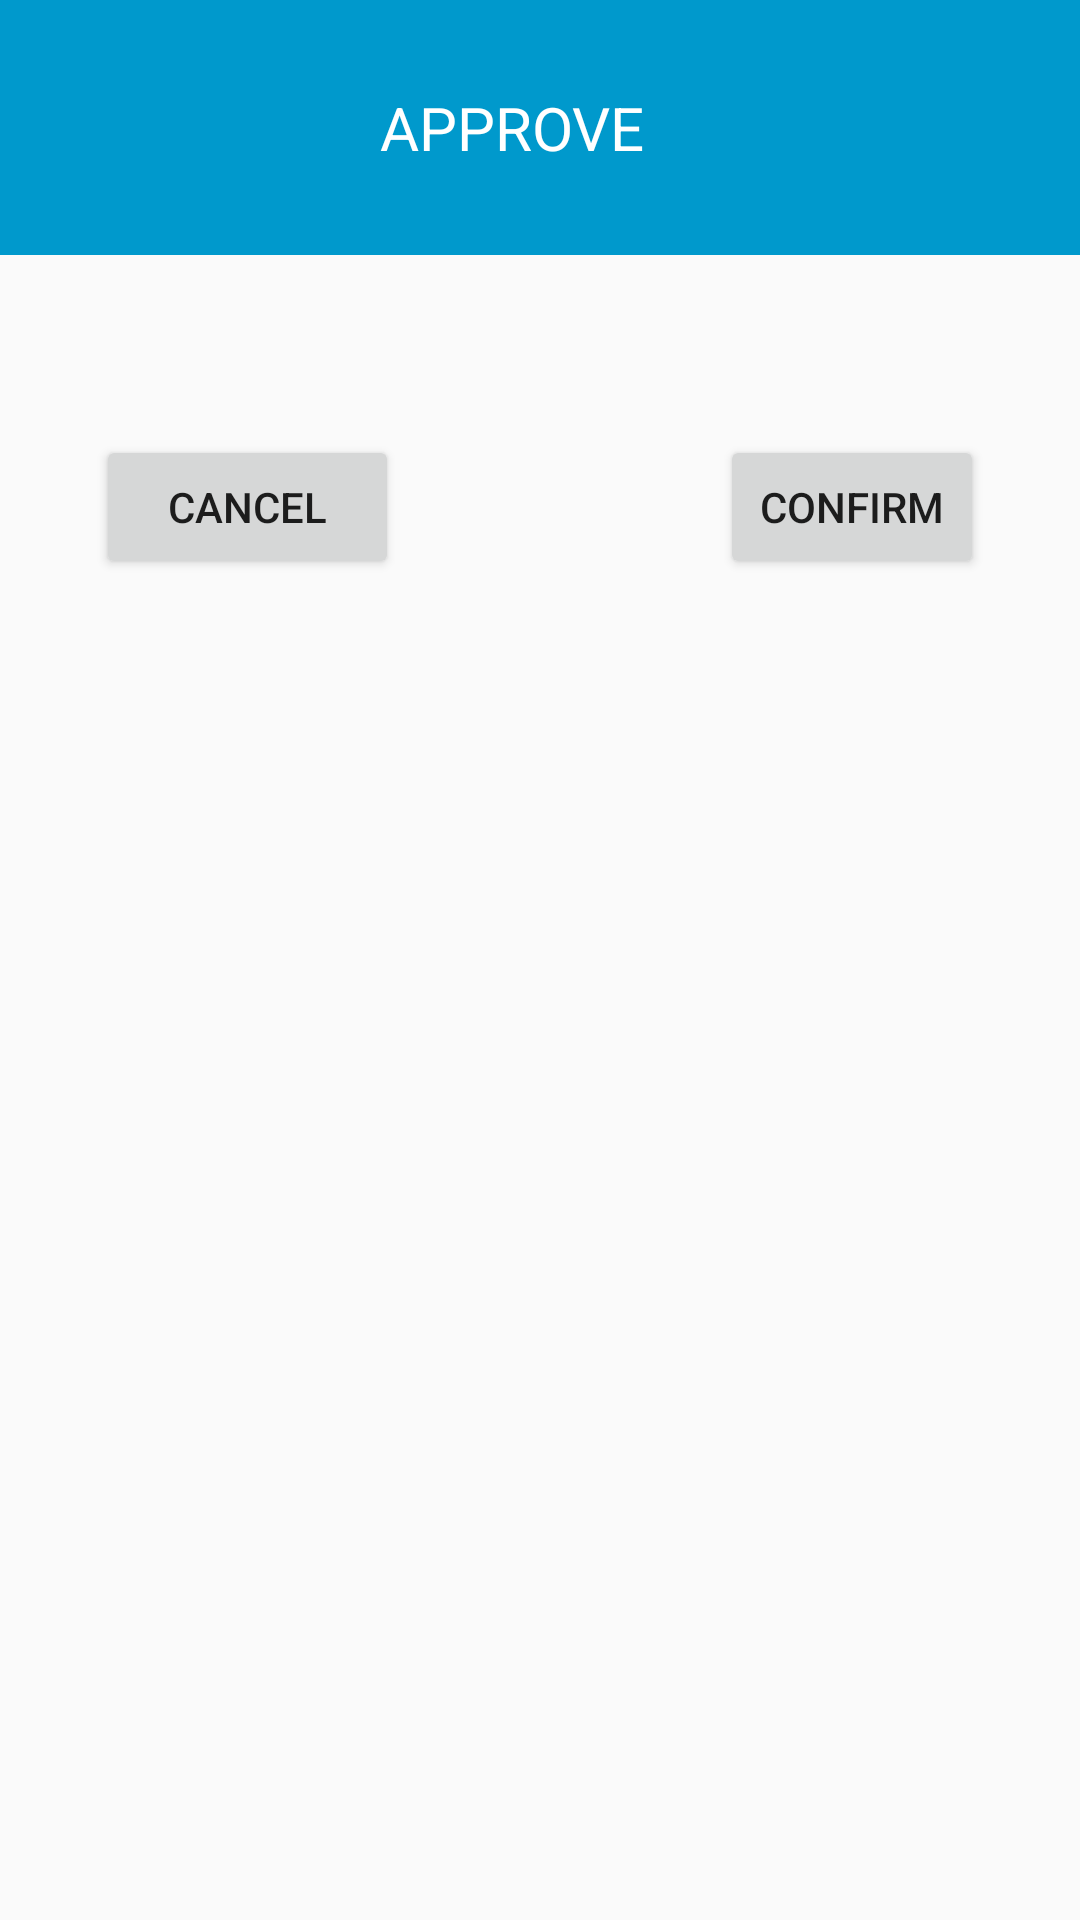

The Android layout XML behind this screen, and the referenced resources:
<!-- AndroidManifest.xml: application theme AppTheme -->
<!-- res/layout/approve_dialog.xml -->
<?xml version="1.0" encoding="utf-8"?>
<android.support.constraint.ConstraintLayout xmlns:android="http://schemas.android.com/apk/res/android"
    xmlns:app="http://schemas.android.com/apk/res-auto"
    xmlns:tools="http://schemas.android.com/tools"
    android:layout_width="300dp"
    android:layout_height="220dp">


    <TableLayout
        android:id="@+id/tableLayout2"
        android:layout_width="match_parent"
        android:layout_height="85dp"
        app:layout_constraintStart_toStartOf="parent">

        <TableRow
            android:layout_width="match_parent"
            android:layout_height="match_parent"
            android:background="@android:color/holo_blue_dark">


            <ImageView
                android:id="@+id/imageView_Title"
                android:layout_width="51.74dp"
                android:layout_height="50dp"
                android:layout_gravity="center_vertical"
                android:layout_marginLeft="0dp"
                android:layout_marginStart="70dp"
                android:layout_marginTop="0dp"
                android:background="@android:color/transparent"
                android:paddingLeft="0dp"
                android:scaleType="fitXY"
                android:src="@drawable/check"
                app:layout_constraintHorizontal_bias="3"
                app:layout_constraintStart_toStartOf="parent"
                app:layout_constraintTop_toTopOf="parent" />

            <TextView
                android:id="@+id/textView9"
                android:layout_width="150dp"
                android:layout_height="85dp"
                android:layout_marginLeft="5dp"
                android:gravity="center_vertical"
                android:text="APPROVE"
                android:textColor="@android:color/white"
                android:textSize="20sp"
                tools:layout_editor_absoluteX="106dp"
                tools:layout_editor_absoluteY="126dp" />


        </TableRow>

    </TableLayout>

    <Button
        android:id="@+id/button_cancel"
        android:layout_width="101dp"
        android:layout_height="wrap_content"
        android:layout_marginStart="32dp"
        android:layout_marginTop="60dp"
        android:text="CANCEL"
        app:layout_constraintStart_toStartOf="parent"
        app:layout_constraintTop_toBottomOf="@+id/tableLayout2" />

    <Button
        android:id="@+id/button_confirm"
        android:layout_width="wrap_content"
        android:layout_height="wrap_content"
        android:layout_marginEnd="32dp"
        android:layout_marginTop="60dp"
        android:text="CONFIRM"
        app:layout_constraintEnd_toEndOf="parent"
        app:layout_constraintTop_toBottomOf="@+id/tableLayout2" />




</android.support.constraint.ConstraintLayout>
<!-- resources referenced by this layout -->
<resources>
  <style name="AppTheme" parent="android:Theme.Material.Light.DarkActionBar">
          
          <item name="android:colorPrimary">@color/colorPrimary</item>
  
      </style>
  <color name="colorPrimary">#1A6ECC</color>
</resources>
